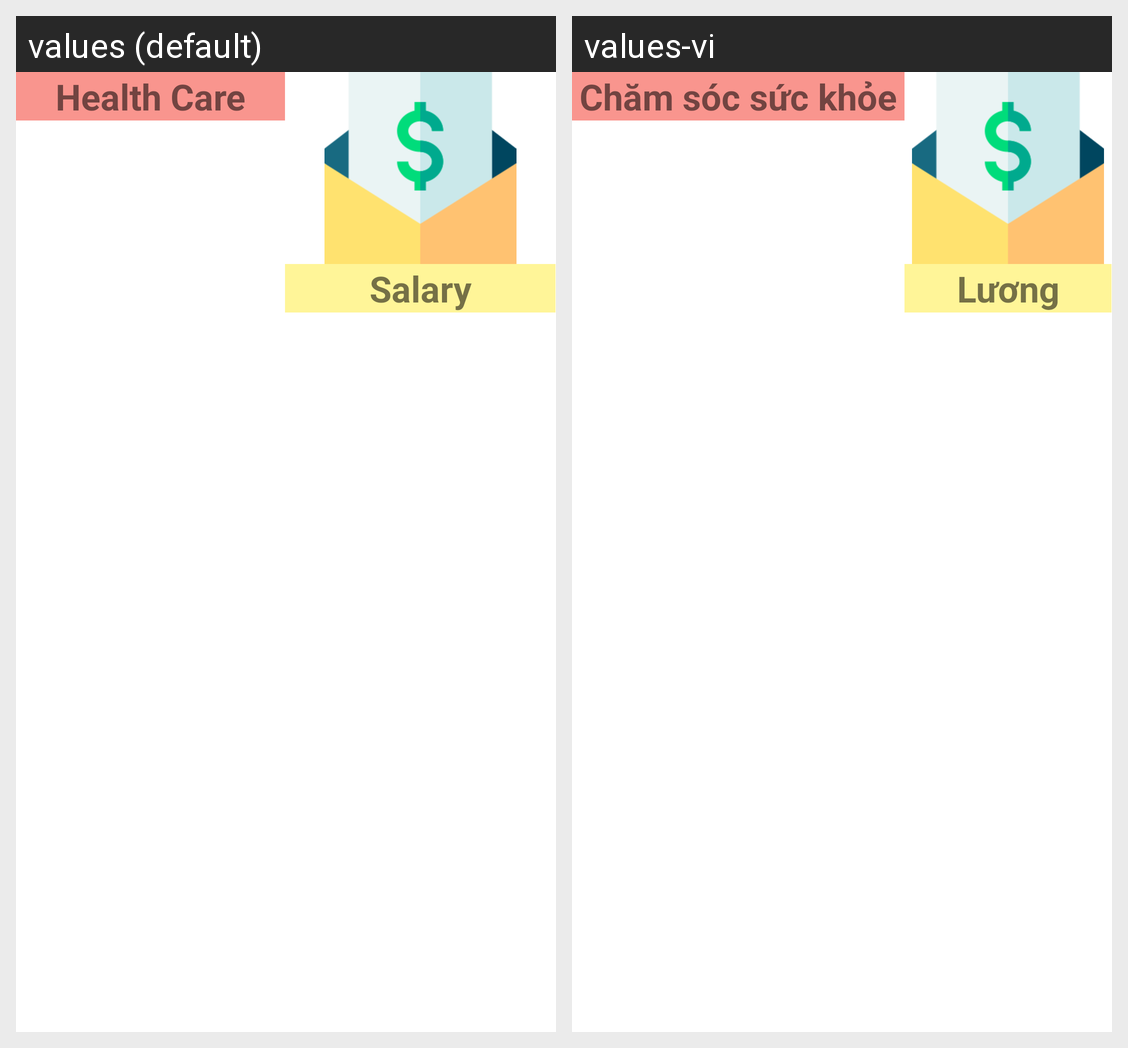

Translations of the strings shown on this Android screen, per locale in the grid:
Android screen res/layout/activity_employee_management.xml rendered under 2 locales, left to right: values (default), values-vi. Device: Nexus 5 (rendered at 1080×1920; each locale shown at half size, 540×960, under a caption strip naming it); theme Theme.MainProject.
Strings drawn on this screen, with the default value and each locale's value (text and hints the layout hard-codes, and strings that could not be matched under every locale, appear in the picture but are not listed):

title_healthcare
  values: Health Care
  values-vi: Chăm sóc sức khỏe

title_salary
  values: Salary
  values-vi: Lương
